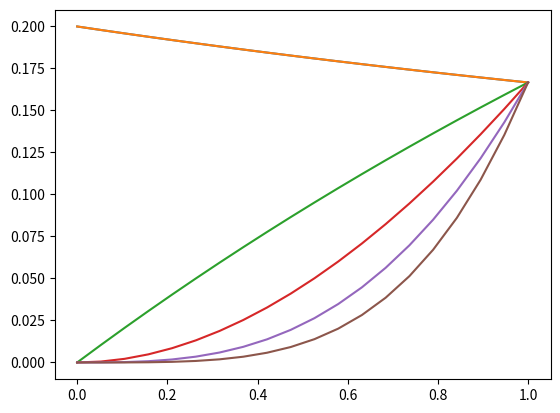
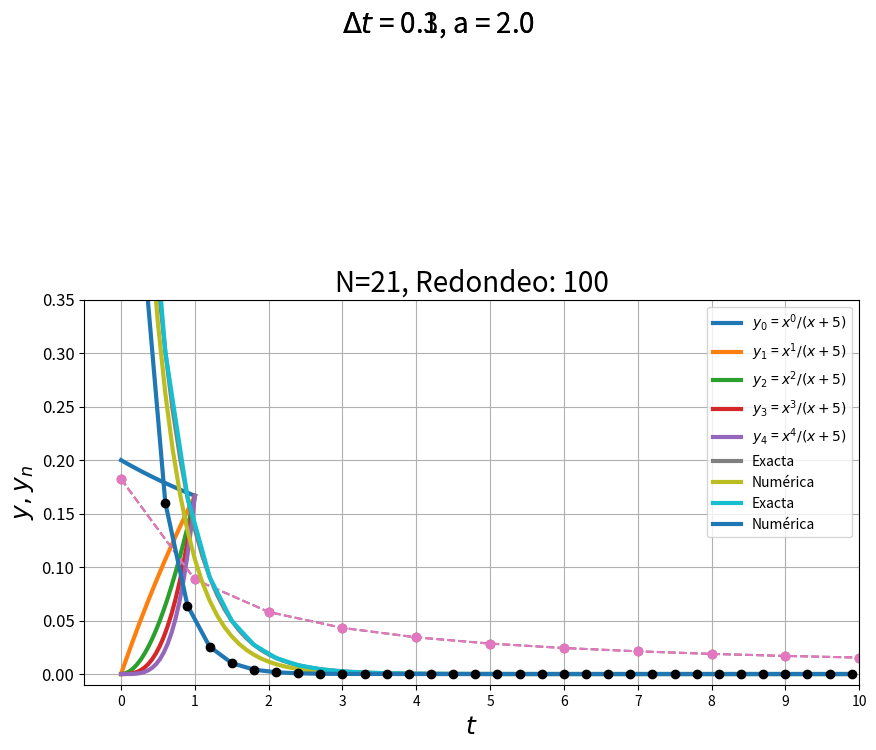

Generate these figures, in order, with matplotlib: (Note: this script raises an exception after producing the figures.)
import numpy as np
import matplotlib.pyplot as plt
%matplotlib inline

def dyn(x, n):
    """
    Derivada de la integral y_n.
    """
    return x ** n / (x + 5)

# ¿Qué pasa cuando n = 0?
n = 0
x = np.linspace(0,1,20)
y = dyn(x,n)

print(x)
print(y)

plt.plot(x,y)

# ¿Qué pasa cuando n = 0,1,2,3,4, ...?
for n in range(0,5):
    plt.plot(x, dyn(x,n))

# Decoramos la gráfica ;)
plt.figure(figsize=(10,5))
for n in range(0,5):
    plt.plot(x, dyn(x,n), lw = 3, label='$y_{}$ = $x^{} / (x + 5)$'.format(n, n))

plt.title(r'$dy_n = \frac{x^n}{x + 5}$', fontsize=20)
plt.xlabel('$x$', fontsize=20)
plt.ylabel('$dyn$', fontsize=20)
plt.ylim(-0.01,0.35)
plt.legend(loc='best', ncol=1)
plt.grid()
#plt.savefig('Ejemplo01.png')
plt.show()

# Implementación del algoritmo

# r es el número de cifras significativas
r = 100

# y0 es la condición inicial
y0 = round(np.log(6) - np.log(5), r)

def inestable(y, n):
    """
    Algoritmo inestable para calcular la integral.
    """
    return (1.0 / n) - 5 * y[n-1]

# Metemos la solución en una lista. 
# El primer valor es la condición inicial.
y = [y0]

# N es el número de iteraciones
N = 21

# Cálculamos las integrales de 1 a N-1 y guardamos el resultado en la lista.
for i in range(1,N):
    y.append(inestable(y, i))

nil = [print('y[{:>2}] = {:>6.10f}'.format(i,y[i])) for i in range(N)]

# Veamos las integrales gráficamente
plt.plot(y, 'o--')
plt.show()

plt.plot(y, 'o--')
plt.title('N={}, Redondeo: {}'.format(N,r), fontsize = 20)
plt.xticks([i for i in range(N)])
plt.ylabel('$y_n$',fontsize=20)
plt.xlabel('$n$', fontsize=20)
plt.yticks(fontsize=12)
#plt.savefig('Ejemplo02_4.png')
plt.show()

def exacta(a, t):
    """
    Solución exacta.
    """
    return np.exp(-a * t)

# Datos de entrada para el algoritmo
Tmax = 10.0
dt = 0.1
N = int(Tmax/dt)
a = 2.0

# Dominio de la solución
t = np.arange(0, Tmax, dt)

# Solución exacta
y = exacta(a, t)

# Arreglo para la solución numérica
yn = np.ones(N)

# Algoritmo numérico
for i in range(1,N):
    yn[i] = (1 - a * dt) * yn[i-1]

nil = [print('y[{:>2}] = {:>15.14f}'.format(i,yn[i])) for i in range(N)]

# Graficamos la solución
plt.plot(t, y, lw=3, label='Exacta')
plt.plot(t, yn, lw=3, label='Numérica')
#plt.scatter(t, yn, color='k', zorder=5)

plt.xlim(-0.5,10)
plt.xlabel('$t$', fontsize=18)
plt.ylabel('$y, y_n$', fontsize=18)

texto = '$\Delta t$ = {}, a = {}'.format(dt, a)
plt.text(3,0.6, texto, fontdict = {'fontsize':20})

plt.legend()
plt.show()
#plt.savefig('Ejemplo03_1.png')


def solNumerica(a, Tmax, dt):
    N = int(Tmax / dt) 
    t = np.arange(0, Tmax, dt)
    y = exacta(a, t)
    N = len(t)
    yn = np.ones(N)

    # Algoritmo numérico
    for i in range(1,N):
        yn[i] = (1 - a * dt) * yn[i-1]

    # Graficación
    plt.plot(t, y, lw=3, label='Exacta')
    plt.plot(t, yn, lw=3, label='Numérica')
    plt.scatter(t, yn, color='k', zorder=5)

    plt.xlim(-0.5,10)
    plt.xlabel('$t$', fontsize=18)
    plt.ylabel('$y, y_n$', fontsize=18)

    texto = '$\Delta t$ = {}, a = {}'.format(dt, a)
    plt.text(3,0.6, texto, fontdict = {'fontsize':20})
    plt.legend()
    plt.show()

a = 2.0
dt = 0.3

solNumerica(a, Tmax, dt)

from ipywidgets import interact, fixed
import ipywidgets as widgets

w = interact(solNumerica, #a = 2.0, Tmax = 10, dt = 0.1)          
             a = widgets.FloatSlider(min=1, max=4, step=0.5, value=1),
             Tmax = fixed(Tmax),
             dt = widgets.FloatSlider(min=0.1, max=2.0, step=0.1, value=0.5))

display(w)

